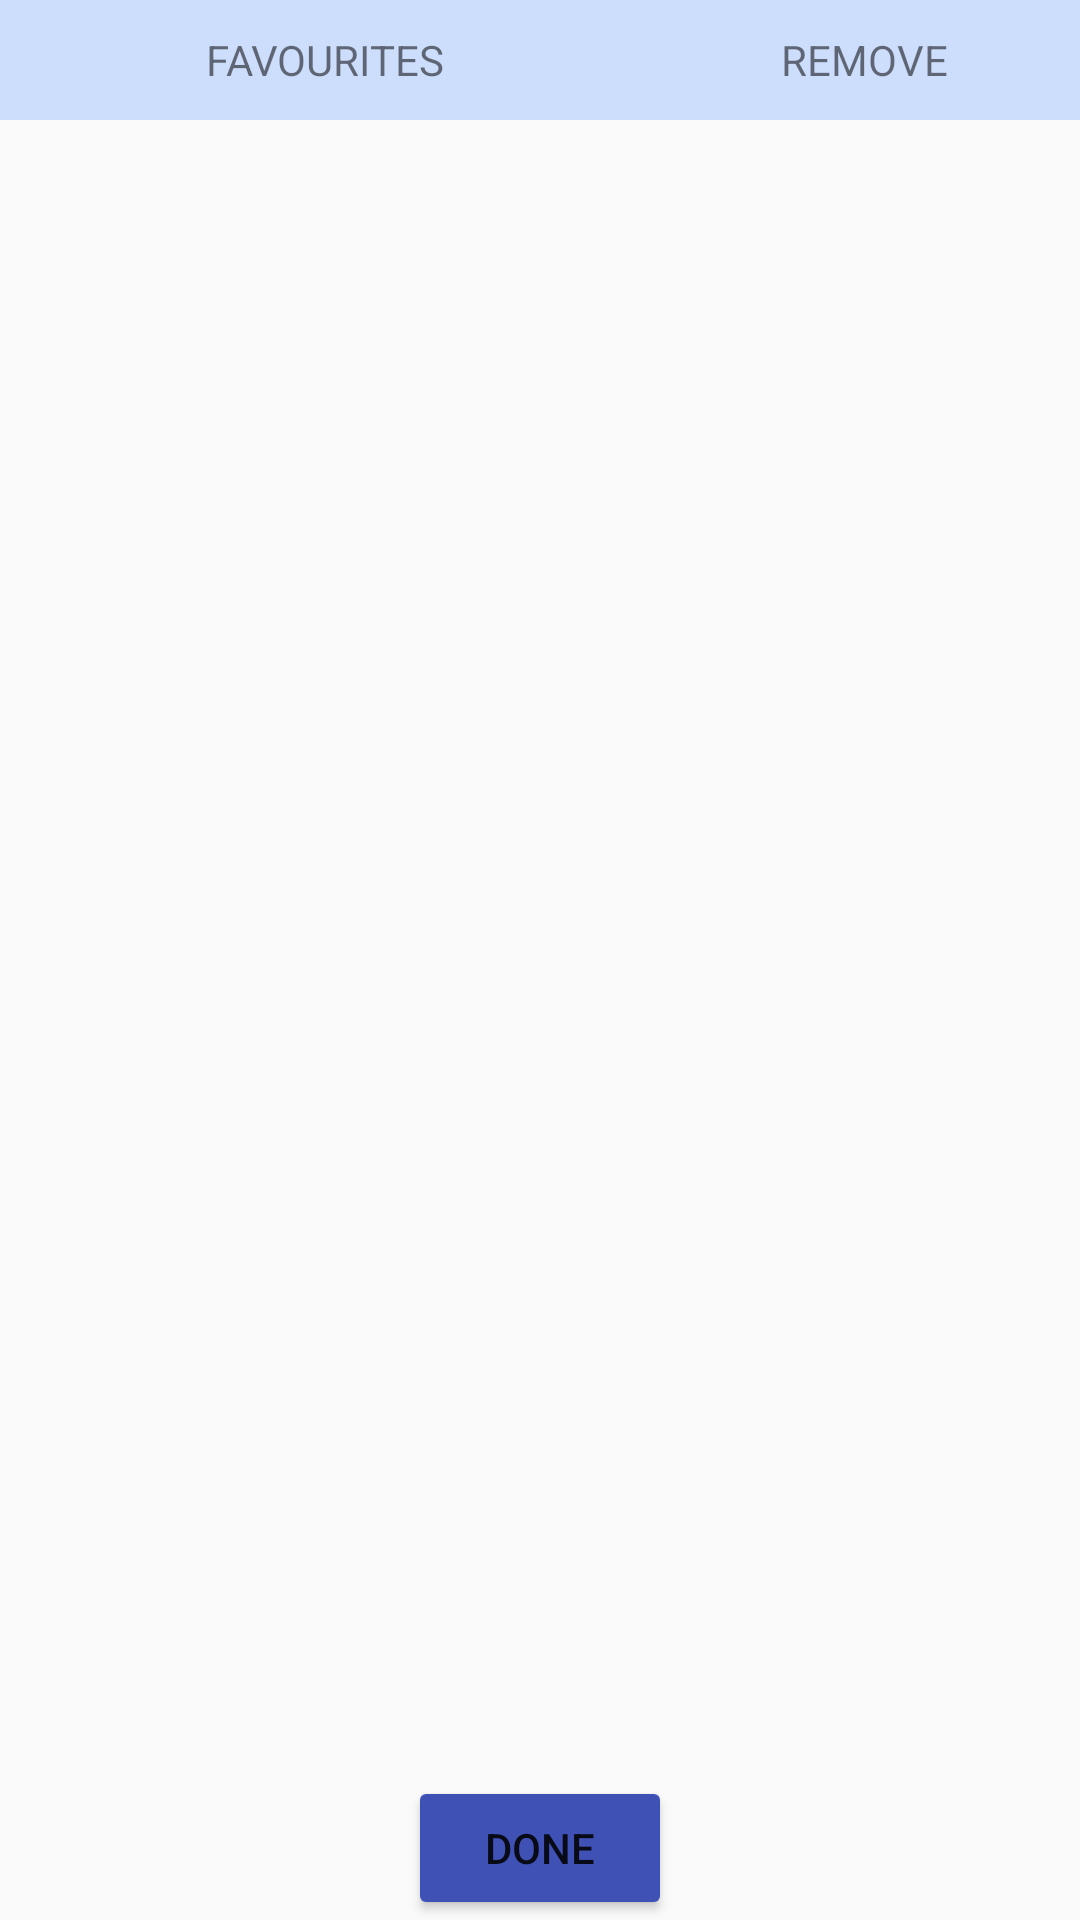

Write the Android layout XML for this screen, with the resource values it uses.
<!-- AndroidManifest.xml: application theme AppTheme.NoActionBar -->
<!-- res/layout/activity_faveditbtn.xml -->
<?xml version="1.0" encoding="utf-8"?>
<android.support.constraint.ConstraintLayout xmlns:android="http://schemas.android.com/apk/res/android"
    xmlns:app="http://schemas.android.com/apk/res-auto"
    xmlns:tools="http://schemas.android.com/tools"
    android:layout_width="match_parent"
    android:layout_height="match_parent"
    tools:layout_editor_absoluteY="25dp">

    <RelativeLayout
        android:id="@+id/linearLayout"
        android:layout_width="match_parent"
        android:layout_height="match_parent"
        app:layout_constraintBottom_toBottomOf="parent"
        app:layout_constraintEnd_toEndOf="parent"
        app:layout_constraintStart_toStartOf="parent"
        app:layout_constraintTop_toTopOf="parent">

        <LinearLayout
            android:id="@+id/LLay1"
            android:layout_width="match_parent"
            android:layout_height="40dp"
            android:orientation="horizontal">

            <TextView
                android:id="@+id/textView1"
                android:layout_width="0dp"
                android:layout_height="match_parent"
                android:layout_weight="0.6"
                android:background="@color/favbtnblu"
                android:gravity="center"
                android:text="FAVOURITES"
                app:layout_constraintBottom_toTopOf="@+id/favbtn_recyclerview"
                app:layout_constraintEnd_toStartOf="@+id/textView2"
                app:layout_constraintStart_toStartOf="parent" />

            <TextView
                android:id="@+id/textView2"
                android:layout_width="0dp"
                android:layout_height="match_parent"
                android:layout_weight="0.4"
                android:background="@color/favbtnblu"
                android:gravity="center"
                android:text="REMOVE"
                app:layout_constraintEnd_toEndOf="parent"
                app:layout_constraintStart_toEndOf="@+id/textView1" />
        </LinearLayout>

        <android.support.v7.widget.RecyclerView
            android:id="@+id/favbtn_recyclerview"
            android:layout_width="match_parent"
            android:layout_height="match_parent"
            android:layout_above="@+id/button2"
            android:layout_alignParentStart="true"
            android:layout_below="@+id/LLay1"
            app:layout_constraintBottom_toTopOf="@+id/button2"
            app:layout_constraintLeft_toLeftOf="parent"
            app:layout_constraintRight_toRightOf="parent"
            app:layout_constraintTop_toBottomOf="@+id/LLay1"
            tools:layout_editor_absoluteX="0dp">

        </android.support.v7.widget.RecyclerView>

        <Button
            android:id="@+id/button2"
            android:layout_width="wrap_content"
            android:layout_height="wrap_content"
            android:layout_alignParentBottom="true"
            android:layout_centerHorizontal="true"
            android:backgroundTint="@color/colorPrimary"
            android:gravity="center"
            android:text="DONE"
            app:layout_constraintTop_toBottomOf="@+id/favbtn_recyclerview" />
    </RelativeLayout>
</android.support.constraint.ConstraintLayout>
<!-- resources referenced by this layout -->
<resources>
  <color name="colorPrimary">#3F51B5</color>
  <color name="favbtnblu">#cdddfc</color>
  <style name="AppTheme.NoActionBar">
          <item name="windowActionBar">false</item>
          <item name="windowNoTitle">true</item>
      </style>
</resources>
